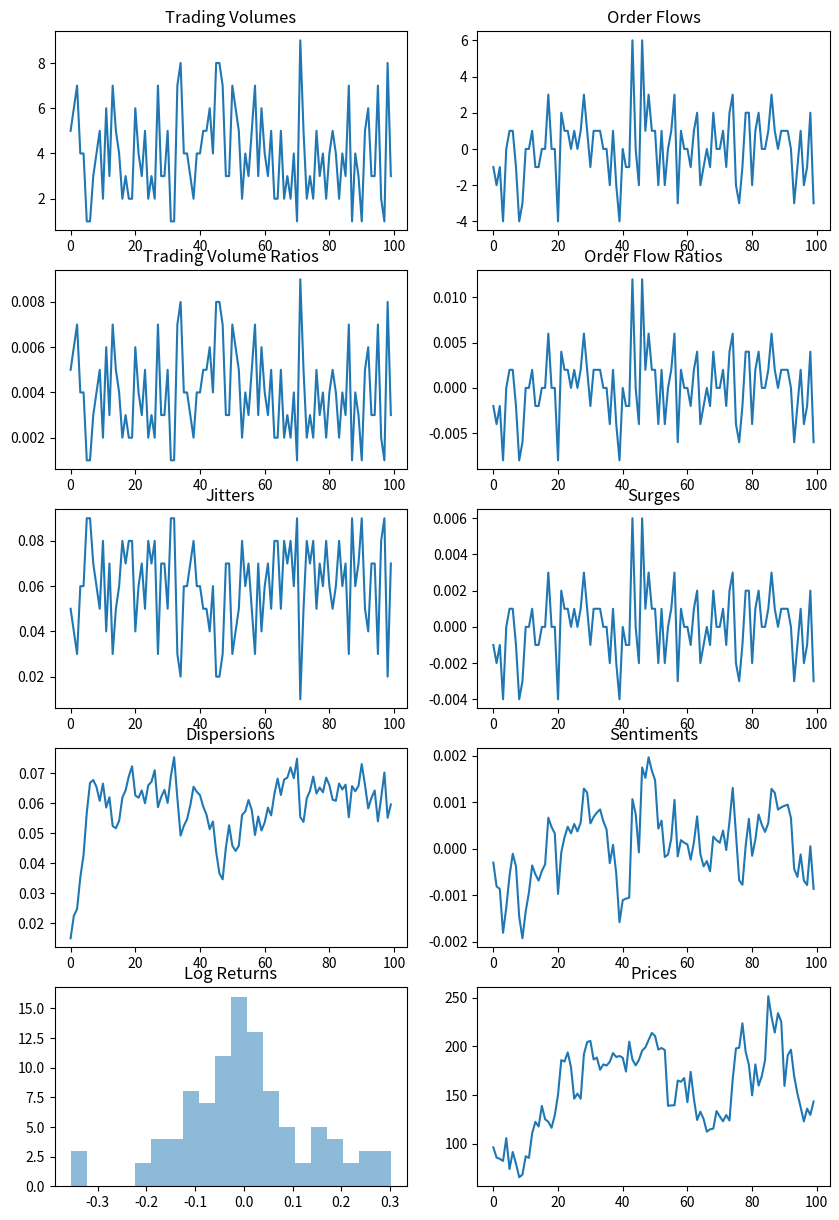

Generate this figure with matplotlib:
import numpy as np
from typing import List

# TODO:
# Adjust jitter and surge to follow the average number of trades


class MarketSimulator:
    def __init__(self, initial_price: float, volatility: float, max_volume: int) -> None:
        self.DECAY: float = 0.7
        self.MAX_VOLUME: int = max_volume
        self.VOLATILITY: float = volatility

        self.trading_volumes: List[int] = [0]
        self.order_flows: List[int] = [0]
        self.trading_volume_ratios: List[float] = [0.0]
        self.order_flow_ratios: List[float] = [0.0]

        self.jitters: List[float] = [0.0]
        self.surges: List[float] = [0.0]

        self.dispersions: List[float] = [0.0]
        self.sentiments: List[float] = [0.0]

        self.log_returns: List[float] = [0.0]
        self.prices: List[float] = [initial_price]

    def get_next_price(self, buy_volume: int, sell_volume: int) -> None:
        trading_volume: int = buy_volume + sell_volume or 1
        order_flow: int = buy_volume - sell_volume
        trading_volume_ratio: float = trading_volume / self.MAX_VOLUME
        order_flow_ratio: float = order_flow / (self.MAX_VOLUME / 2)

        jitter: float = self.VOLATILITY * (1 - np.minimum(trading_volume_ratio / 0.01, 1))
        surge: float = self.VOLATILITY * np.minimum(order_flow_ratio / 0.2, 1)

        dispersion: float = self.dispersions[-1] * self.DECAY + jitter * (1 - self.DECAY)
        sentiment: float = self.sentiments[-1] * self.DECAY + surge * (1 - self.DECAY)

        log_return: float = np.random.normal(surge + sentiment, jitter + dispersion)
        next_price: float = self.prices[-1] * np.exp(log_return)

        self.trading_volumes.append(trading_volume)
        self.order_flows.append(order_flow)
        self.trading_volume_ratios.append(trading_volume_ratio)
        self.order_flow_ratios.append(order_flow_ratio)

        self.jitters.append(jitter)
        self.surges.append(surge)

        self.dispersions.append(dispersion)
        self.sentiments.append(sentiment)

        self.log_returns.append(log_return)
        self.prices.append(next_price)


if __name__ == "__main__":
    import matplotlib.pyplot as plt

    # Simulate trades from the poisson distribution
    buy = np.random.poisson(lam=2, size=100)
    sell = np.random.poisson(lam=2, size=100)
    trades = list(zip(buy, sell))

    # Simulate price series
    simulator = MarketSimulator(100.0, 0.1, 1000)

    for trade in trades:
        simulator.get_next_price(trade[0], trade[1])

    # Subplot of all series in class:
    fig, axs = plt.subplots(5, 2, figsize=(10, 15))
    axs[0, 0].plot(simulator.trading_volumes[1:])
    axs[0, 0].set_title("Trading Volumes")
    axs[0, 1].plot(simulator.order_flows[1:])
    axs[0, 1].set_title("Order Flows")
    axs[1, 0].plot(simulator.trading_volume_ratios[1:])
    axs[1, 0].set_title("Trading Volume Ratios")
    axs[1, 1].plot(simulator.order_flow_ratios[1:])
    axs[1, 1].set_title("Order Flow Ratios")
    axs[2, 0].plot(simulator.jitters[1:])
    axs[2, 0].set_title("Jitters")
    axs[2, 1].plot(simulator.surges[1:])
    axs[2, 1].set_title("Surges")
    axs[3, 0].plot(simulator.dispersions[1:])
    axs[3, 0].set_title("Dispersions")
    axs[3, 1].plot(simulator.sentiments[1:])
    axs[3, 1].set_title("Sentiments")
    axs[4, 0].hist(simulator.log_returns[1:], bins=20, alpha=0.5)
    axs[4, 0].set_title("Log Returns")
    axs[4, 1].plot(simulator.prices[1:])
    axs[4, 1].set_title("Prices")
    print(f"total variance of log returns: {np.std(simulator.log_returns[1:])}")
    plt.show()
